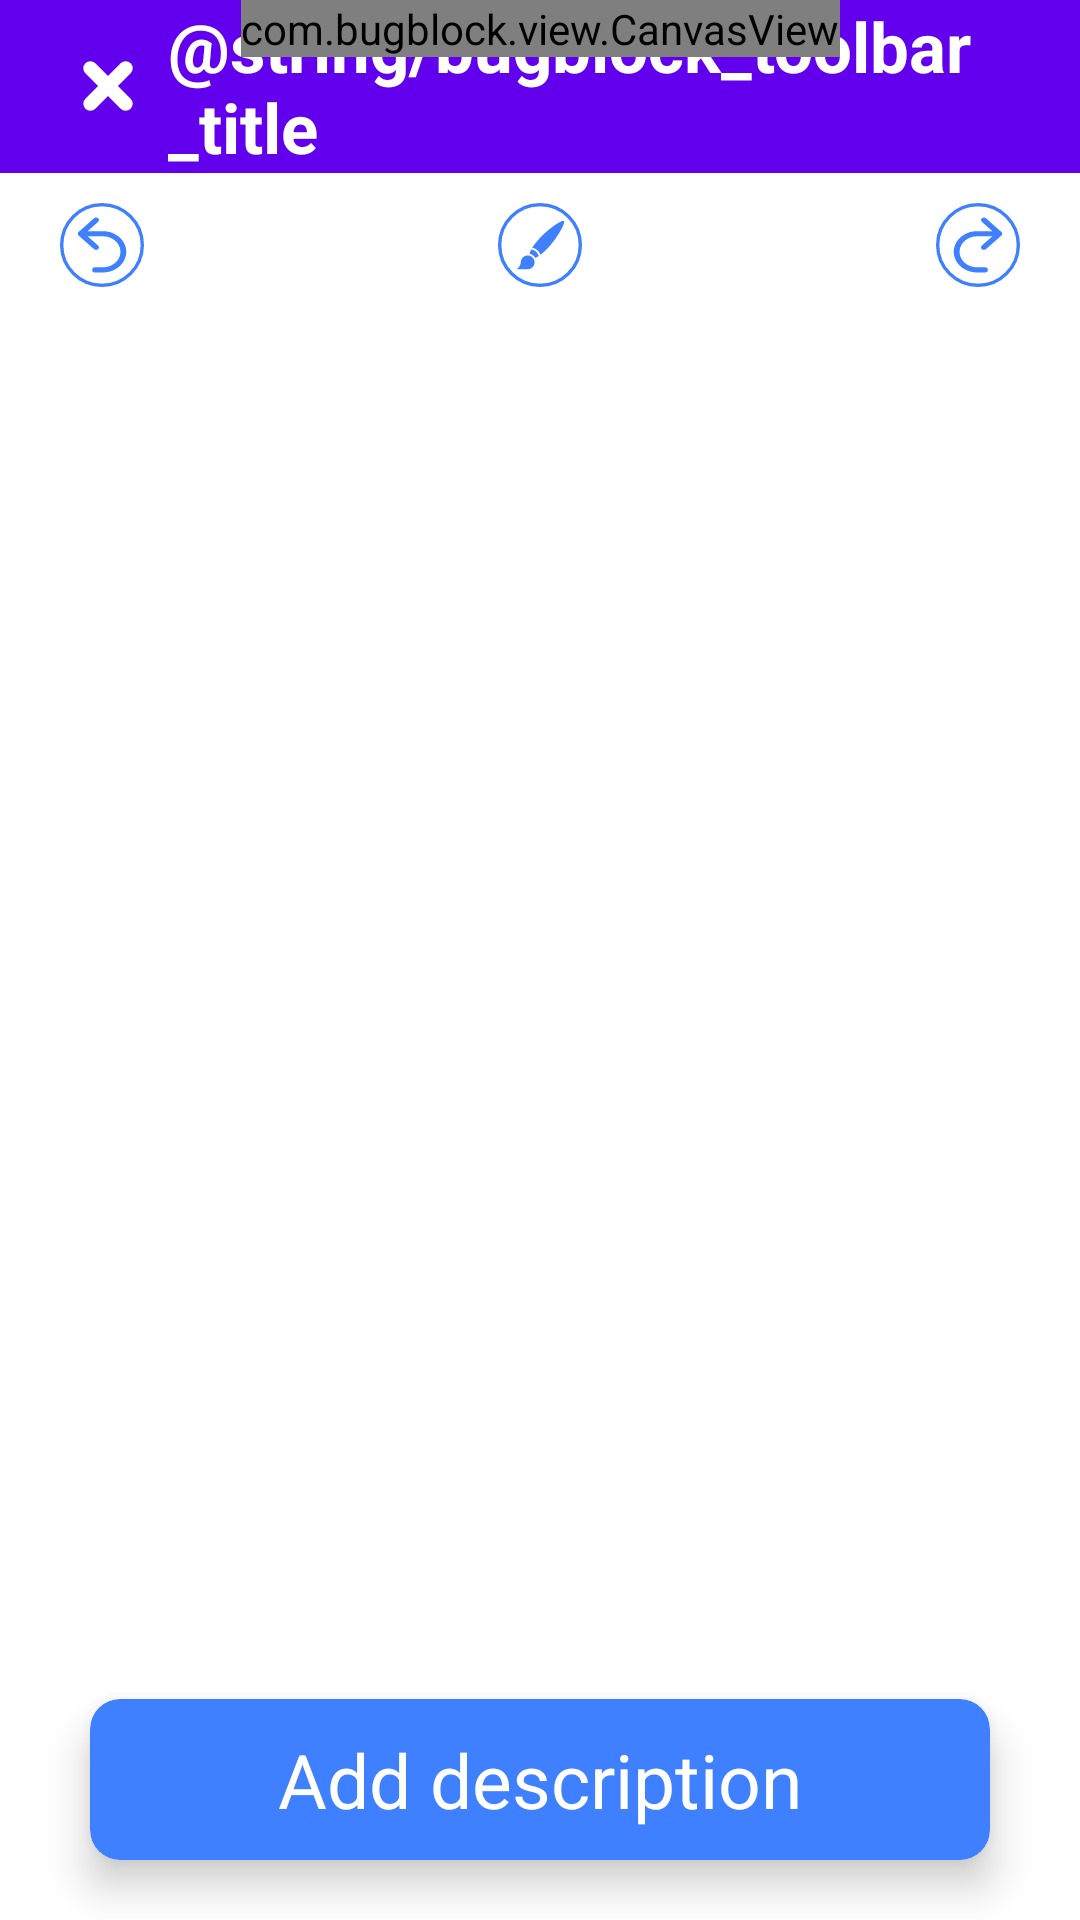

Produce the Android XML layout that renders to this screen, including the resource entries it uses.
<!-- AndroidManifest.xml: fallback theme Theme.MaterialComponents.DayNight.NoActionBar -->
<!-- res/layout/activity_screenshot_draw.xml -->
<?xml version="1.0" encoding="utf-8"?>
<androidx.constraintlayout.widget.ConstraintLayout xmlns:android="http://schemas.android.com/apk/res/android"
    xmlns:app="http://schemas.android.com/apk/res-auto"
    xmlns:tools="http://schemas.android.com/tools"
    android:layout_width="match_parent"
    android:layout_height="match_parent"
    tools:context="com.example.ui.screenshotDraw.ScreenshotDrawActivity">

    <androidx.appcompat.widget.Toolbar
        android:id="@+id/toolbar"
        android:layout_width="match_parent"
        android:layout_height="wrap_content"
        android:background="?attr/colorPrimary"
        android:gravity="center"
        android:minHeight="53dp"
        app:layout_constraintTop_toTopOf="parent">

        <ImageView
            android:id="@+id/closeButton"
            android:layout_width="40dp"
            android:layout_height="40dp"
            android:src="@drawable/ic_remove_icon"
            app:tint="?attr/colorOnPrimary" />


        <TextView
            android:layout_width="wrap_content"
            android:layout_height="wrap_content"
            android:layout_gravity="center"
            android:text="@string/bugblock_toolbar_title"
            android:textColor="?attr/colorOnPrimary"
            android:textSize="23sp"
            android:textStyle="bold" />

    </androidx.appcompat.widget.Toolbar>

    <ImageView
        android:id="@+id/undoButton"
        android:layout_width="28dp"
        android:layout_height="28dp"
        android:layout_marginTop="10dp"
        android:layout_marginStart="20dp"
        android:src="@drawable/undo_arrow"
        app:layout_constraintStart_toStartOf="parent"
        app:layout_constraintTop_toBottomOf="@+id/toolbar"
        android:layout_marginLeft="20dp" />

    <ImageView
        android:id="@+id/brushButton"
        android:layout_width="28dp"
        android:layout_height="28dp"
        android:layout_marginTop="10dp"
        android:src="@drawable/ic_big_paint_brush"
        app:layout_constraintEnd_toEndOf="parent"
        app:layout_constraintStart_toStartOf="parent"
        app:layout_constraintTop_toBottomOf="@+id/toolbar" />

    <ImageView
        android:id="@+id/redoButton"
        android:layout_width="28dp"
        android:layout_height="28dp"
        android:layout_marginTop="10dp"
        android:layout_marginEnd="20dp"
        android:src="@drawable/redo_arrow"
        app:layout_constraintEnd_toEndOf="parent"
        app:layout_constraintTop_toBottomOf="@+id/toolbar"
        android:layout_marginRight="20dp" />

    <LinearLayout
        android:id="@+id/colorSelectButtonsLinearLayout"
        android:visibility="gone"
        android:layout_width="match_parent"
        android:layout_height="wrap_content"
        android:layout_marginTop="10dp"
        app:layout_constraintTop_toBottomOf="@id/toolbar">

        <ImageView
            android:layout_width="0dp"
            android:layout_height="28dp"
            android:src="@drawable/color_button"
            android:layout_weight="1" />

        <ImageView
            android:layout_width="0dp"
            android:layout_height="28dp"
            android:src="@drawable/color_button"
            android:layout_weight="1" />

        <ImageView
            android:layout_width="0dp"
            android:layout_height="28dp"
            android:src="@drawable/color_button"
            android:layout_weight="1" />

        <ImageView
            android:layout_width="0dp"
            android:layout_height="28dp"
            android:src="@drawable/color_button"
            android:layout_weight="1" />

        <ImageView
            android:layout_width="0dp"
            android:layout_height="28dp"
            android:src="@drawable/color_button"
            android:layout_weight="1" />

        <ImageView
            android:layout_width="0dp"
            android:layout_height="28dp"
            android:src="@drawable/color_button"
            android:layout_weight="1" />

        <ImageView
            android:layout_width="0dp"
            android:layout_height="28dp"
            android:src="@drawable/color_button"
            android:layout_weight="1" />

    </LinearLayout>


    <com.example.view.CanvasView
        android:id="@+id/screenshot"
        android:layout_width="wrap_content"
        android:layout_height="wrap_content"
        app:layout_constraintEnd_toEndOf="parent"
        app:layout_constraintStart_toStartOf="parent"
        app:layout_constraintTop_toTopOf="parent" />

    <androidx.cardview.widget.CardView
        android:id="@+id/addDescriptionButton"
        android:layout_width="300dp"
        android:layout_height="wrap_content"
        app:cardBackgroundColor="@color/icon_blue"
        app:cardCornerRadius="10dp"
        app:cardElevation="8dp"
        android:layout_marginBottom="20dp"
        app:layout_constraintBottom_toBottomOf="parent"
        app:layout_constraintEnd_toEndOf="parent"
        app:layout_constraintStart_toStartOf="parent">

        <TextView
            android:layout_width="match_parent"
            android:layout_height="wrap_content"
            android:padding="10dp"
            android:text="@string/description_button_text"
            android:textAlignment="center"
            android:textColor="@color/white"
            android:textSize="25sp"
            android:gravity="center_horizontal" />
    </androidx.cardview.widget.CardView>

</androidx.constraintlayout.widget.ConstraintLayout>
<!-- resources referenced by this layout -->
<resources>
  <color name="icon_blue">#3E80FF</color>
  <color name="white">#FFFFFFFF</color>
  <!-- drawable color_button (drawable) -->
  <?xml version="1.0" encoding="utf-8"?>
  <shape xmlns:android="http://schemas.android.com/apk/res/android" android:shape="oval">
      <solid android:color="@color/icon_blue" />
      <size android:height="40dp" android:width="40dp" />
  </shape>
  <!-- drawable ic_remove_icon (drawable) -->
  <vector xmlns:android="http://schemas.android.com/apk/res/android"
      android:width="17dp"
      android:height="17dp"
      android:viewportWidth="17"
      android:viewportHeight="17">
    <path
        android:pathData="M8.5,8.5m-8.5,0a8.5,8.5 0,1 1,17 0a8.5,8.5 0,1 1,-17 0"
        android:strokeWidth="1"
        android:fillColor="#00000000"
        android:fillType="evenOdd"
        android:strokeColor="#00000000"/>
    <path
        android:pathData="M6,6L11,11"
        android:strokeWidth="2"
        android:fillColor="#00000000"
        android:strokeColor="#3E80FF"
        android:fillType="evenOdd"
        android:strokeLineCap="round"/>
    <path
        android:pathData="M6,11L11,6"
        android:strokeWidth="2"
        android:fillColor="#00000000"
        android:strokeColor="#3E80FF"
        android:fillType="evenOdd"
        android:strokeLineCap="round"/>
  </vector>
  <!-- drawable redo_arrow (drawable) -->
  <?xml version="1.0" encoding="utf-8"?>
  <selector xmlns:android="http://schemas.android.com/apk/res/android">
      <item android:state_enabled="true" android:drawable="@drawable/ic_redo_arrow_enabled" />
      <item android:state_enabled="false" android:drawable="@drawable/ic_redo_arrow_disabled" />
  </selector>
  <!-- drawable undo_arrow (drawable) -->
  <?xml version="1.0" encoding="utf-8"?>
  <selector xmlns:android="http://schemas.android.com/apk/res/android">
      <item android:state_enabled="true" android:drawable="@drawable/ic_undo_arrow_enabled" />
      <item android:state_enabled="false" android:drawable="@drawable/ic_undo_arrow_disabled" />
  </selector>
  <string name="description_button_text">Add description</string>
  <!-- drawable ic_undo_arrow_enabled (drawable) -->
  <vector xmlns:android="http://schemas.android.com/apk/res/android"
      android:width="25dp"
      android:height="25dp"
      android:viewportWidth="25"
      android:viewportHeight="25">
    <path
        android:pathData="M19.7115,14.5281C19.7115,17.9165 16.5947,20.6731 12.7642,20.6731L10.305,20.6731C9.8974,20.6731 9.5672,20.381 9.5672,20.0205L9.5672,19.803C9.5672,19.4425 9.8974,19.1504 10.305,19.1504L12.7642,19.1504C15.6456,19.1504 17.9901,17.0768 17.9901,14.5281C17.9901,11.9795 15.6456,9.9058 12.7642,9.9058L8.2271,9.9058L11.3518,12.6697C11.6874,12.9664 11.6874,13.4495 11.3518,13.7462C11.0261,14.034 10.4594,14.0336 10.1344,13.7462L5.5406,9.6829C5.3781,9.5391 5.2885,9.3479 5.2885,9.1445C5.2885,8.9412 5.3781,8.7499 5.5406,8.6062L10.1347,4.5426C10.4596,4.255 11.0269,4.255 11.3518,4.5426C11.6874,4.8393 11.6874,5.3225 11.3518,5.6191L8.2271,8.3831L12.7642,8.3831C16.5947,8.3831 19.7115,11.1399 19.7115,14.5281Z"
        android:strokeWidth="1"
        android:fillColor="#3E80FF"
        android:fillType="nonZero"
        android:strokeColor="#00000000"/>
    <path
        android:pathData="M12.5,12.5m-12,0a12,12 0,1 1,24 0a12,12 0,1 1,-24 0"
        android:strokeWidth="1"
        android:fillColor="#00000000"
        android:strokeColor="#3E80FF"
        android:fillType="evenOdd"/>
  </vector>
</resources>
